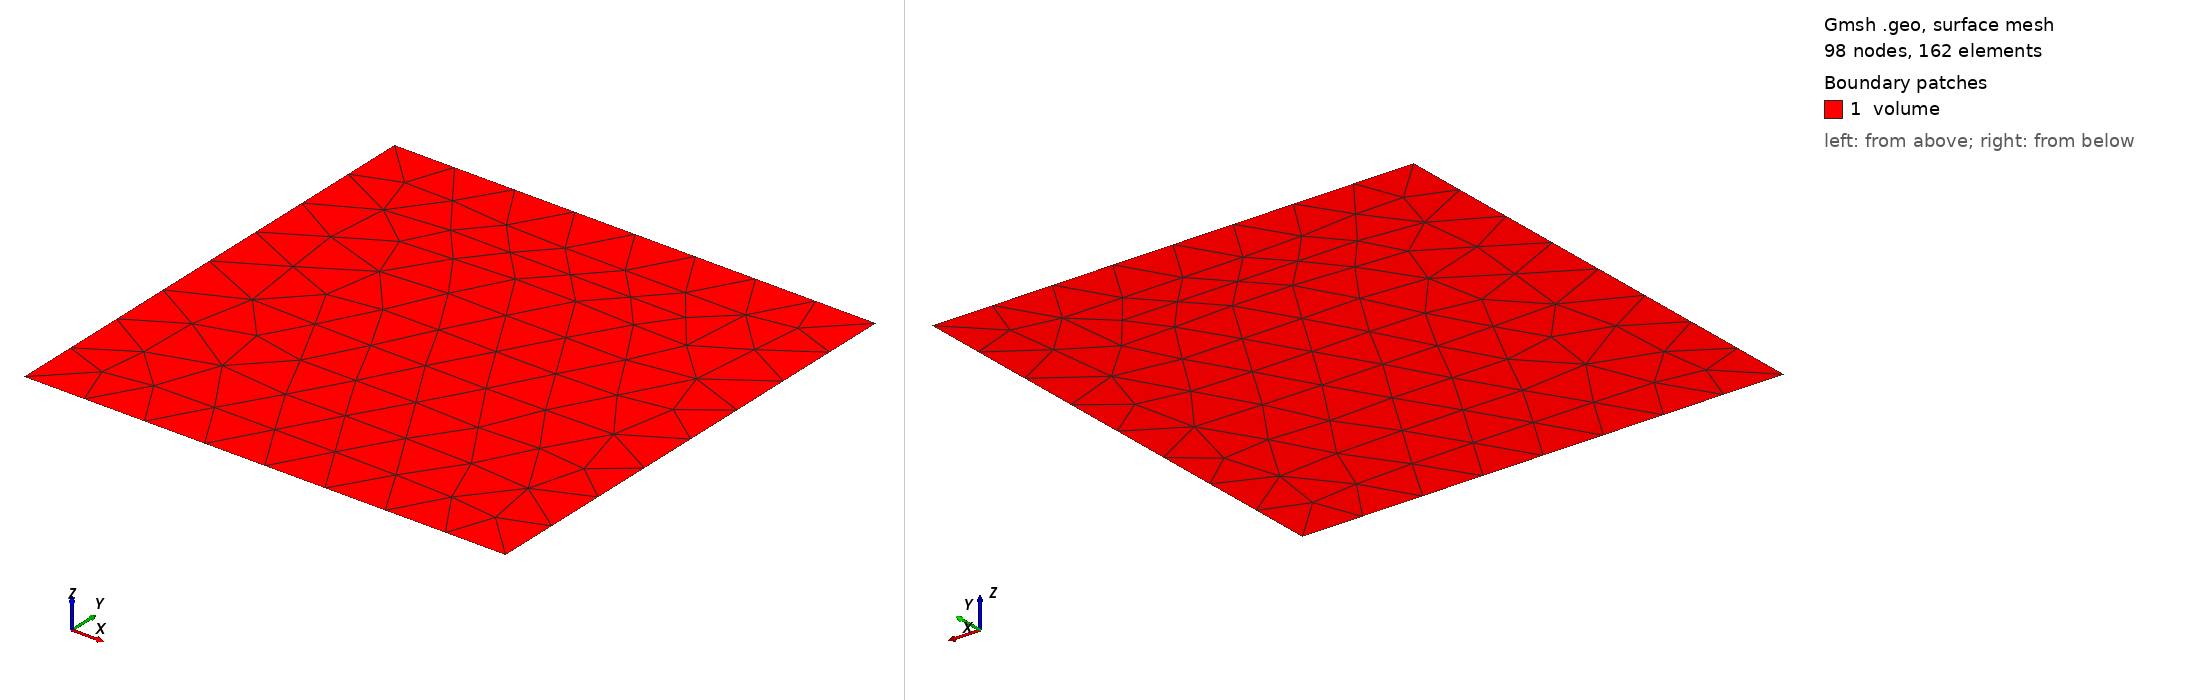

Gmsh geometry script, surface-meshed: 98 nodes, 162 surface elements. Boundary patches (legend numbers): 1 volume. Left view from above one corner, right view from below the opposite corner. Legend entries are the model's physical surfaces. The drawing asked Gmsh for element sizes between 1% and 20% of the model's largest extent; the script's own settings can give other sizes.

=== mix_opt_04_solid.geo (drawn) ===
//+
SetFactory("OpenCASCADE");

Mesh.MeshSizeMax = 0.05;
Mesh.MeshSizeMin = 0.05;


//+
Rectangle(2) = {0, 0, 0, 5, 5, 0};
//+
Physical Surface("volume", 5) = {2};
//+
Physical Curve("wall_fix", 6) = {3, 1};
//+
Physical Curve("wall_free", 7) = {4, 2};
